Labelled photos from "bloodmnist", an image-classification folder in BhavaniSankarRS/emperical-analysis. The possible labels are: basophil, eosinophil, erythroblast, immature granulocytes(myelocytes, metamyelocytes and promyelocytes), lymphocyte, monocyte, neutrophil, platelet.

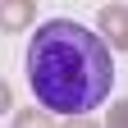
Label: immature granulocytes(myelocytes, metamyelocytes and promyelocytes)

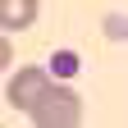
Label: platelet

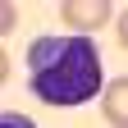
Label: lymphocyte

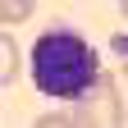
Label: basophil

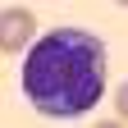
Label: monocyte

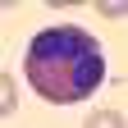
Label: eosinophil
